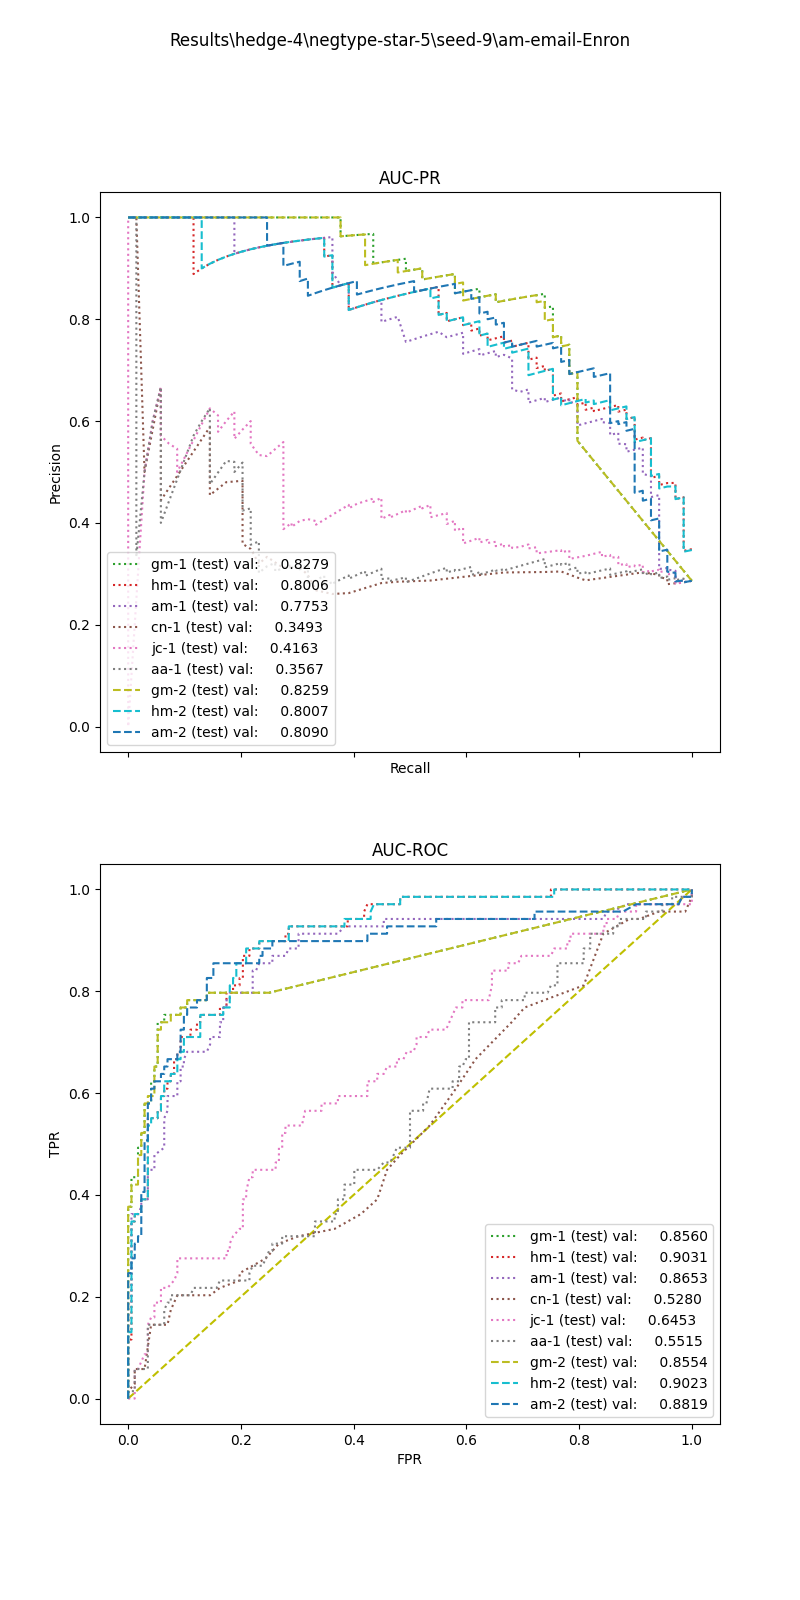

Source data for this figure (header and first rows):
, input_dim1, pred_dim1, input_dim2, pred_dim2, input_dim3, pred_dim3, label
0, 8.97, 0.0, 143.0, 1.0, , , 1.0
1, 8.97, 0.0, 122.5, 1.0, , , 1.0
2, 2.627, 0.0, 36.0, 1.0, , , 1.0
3, 3.14, 0.0, 0.0, 0.0, , , 1.0
4, 1.642, 0.0, 0.25, 0.0, , , 1.0
5, 3.669, 0.0, 5.5, 1.0, , , 1.0
6, 4.896, 0.0, 17.5, 1.0, , , 1.0
7, 6.292, 0.0, 34.25, 1.0, , , 1.0
8, 5.064, 0.0, 4.0, 0.0, , , 1.0
9, 4.81, 0.0, 3.25, 0.0, , , 1.0
10, 7.038, 0.0, 0.25, 0.0, , , 1.0
11, 2.979, 0.0, 9.0, 1.0, , , 1.0
12, 4.896, 0.0, 97.5, 1.0, , , 1.0
13, 4.018, 0.0, 6.0, 0.0, , , 1.0
14, 4.383, 0.0, 4.25, 0.0, , , 1.0
15, 3.437, 0.0, 9.0, 1.0, , , 1.0
16, 4.353, 0.0, 155.5, 1.0, , , 1.0
17, 0.6213, 0.0, 0.0, 0.0, , , 1.0
18, 3.781, 0.0, 1.25, 0.0, , , 1.0
19, 2.265, 0.0, 2.75, 0.0, , , 1.0
20, 4.353, 0.0, 110.2, 1.0, , , 1.0
21, 4.005, 0.0, 2.25, 0.0, , , 1.0
22, 3.625, 0.0, 15.75, 1.0, , , 1.0
23, 2.157, 0.0, 12.0, 1.0, , , 1.0
24, 0.0, 0.0, 0.0, 0.0, , , 1.0
25, 5.309, 0.0, 11.5, 1.0, , , 1.0
26, 8.951, 0.0, 11.75, 1.0, , , 1.0
27, 4.005, 0.0, 9.25, 1.0, , , 1.0
28, 8.837, 0.0, 14.0, 1.0, , , 1.0
29, 11.83, 1.0, 27.25, 1.0, , , 1.0
30, 6.047, 0.0, 7.75, 1.0, , , 1.0
31, 0.5581, 0.0, 0.25, 0.0, , , 1.0
32, 4.554, 0.0, 13.5, 1.0, , , 1.0
33, 8.132, 0.0, 3.25, 0.0, , , 1.0
34, 1.879, 0.0, 69.0, 1.0, , , 1.0
35, 3.625, 0.0, 11.0, 1.0, , , 1.0
36, 3.601, 0.0, 2.5, 0.0, , , 1.0
37, 8.97, 0.0, 36.0, 1.0, , , 1.0
38, 8.97, 0.0, 172.8, 1.0, , , 1.0
39, 4.611, 0.0, 13.75, 1.0, , , 1.0
40, 7.418, 0.0, 24.25, 1.0, , , 1.0
41, 3.625, 0.0, 14.0, 1.0, , , 1.0
42, 5.151, 0.0, 14.0, 1.0, , , 1.0
43, 2.581, 0.0, 0.25, 0.0, , , 1.0
44, 3.625, 0.0, 6.0, 0.0, , , 1.0
45, 5.064, 0.0, 3.25, 0.0, , , 1.0
46, 3.331, 0.0, 5.5, 0.0, , , 1.0
47, 6.326, 0.0, 11.0, 1.0, , , 1.0
48, 2.163, 0.0, 0.75, 0.0, , , 1.0
49, 2.581, 0.0, 38.25, 1.0, , , 1.0
50, 8.265, 0.0, 5.25, 0.0, , , 1.0
51, 4.339, 0.0, 68.75, 1.0, , , 1.0
52, 5.302, 0.0, 19.75, 1.0, , , 1.0
53, 4.81, 0.0, 12.0, 1.0, , , 1.0
54, 4.565, 0.0, 33.0, 1.0, , , 1.0
55, 6.005, 0.0, 1.25, 0.0, , , 1.0
56, 8.273, 0.0, 10.5, 1.0, , , 1.0
57, 2.563, 0.0, 19.75, 1.0, , , 1.0
58, 1.026, 0.0, 0.0, 0.0, , , 1.0
59, 11.72, 1.0, 116.5, 1.0, , , 1.0
... 181 more rows
